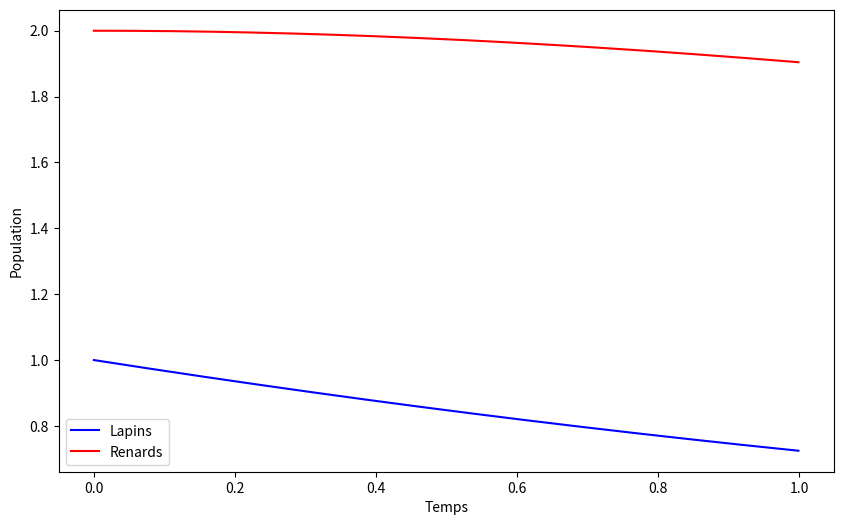

Write Python code to recreate this figure.
import matplotlib.pyplot as plt 

time = [0]
lapins = [1]
renards = [2]

alpha = 1/3
beta = 1/3
delta = 1/3
gamma = 1/3
step = 0.001


for indice in range (1, 1000):
    new_time = time[-1] + step
    new_lapin = (lapins[-1] * (alpha - beta * renards[-1])) * step + lapins [-1]
    new_renard = (renards[-1] * (delta * lapins[-1] - gamma)) * step + renards [-1]
    time.append(new_time)
    lapins.append(new_lapin)
    renards.append(new_renard)


plt.figure(figsize=(10,6))
plt.plot(time, lapins, "b-", label='Lapins')
plt.plot(time, renards, "r-", label='Renards')
plt.xlabel('Temps')
plt.ylabel('Population')
plt.legend()
plt.show()